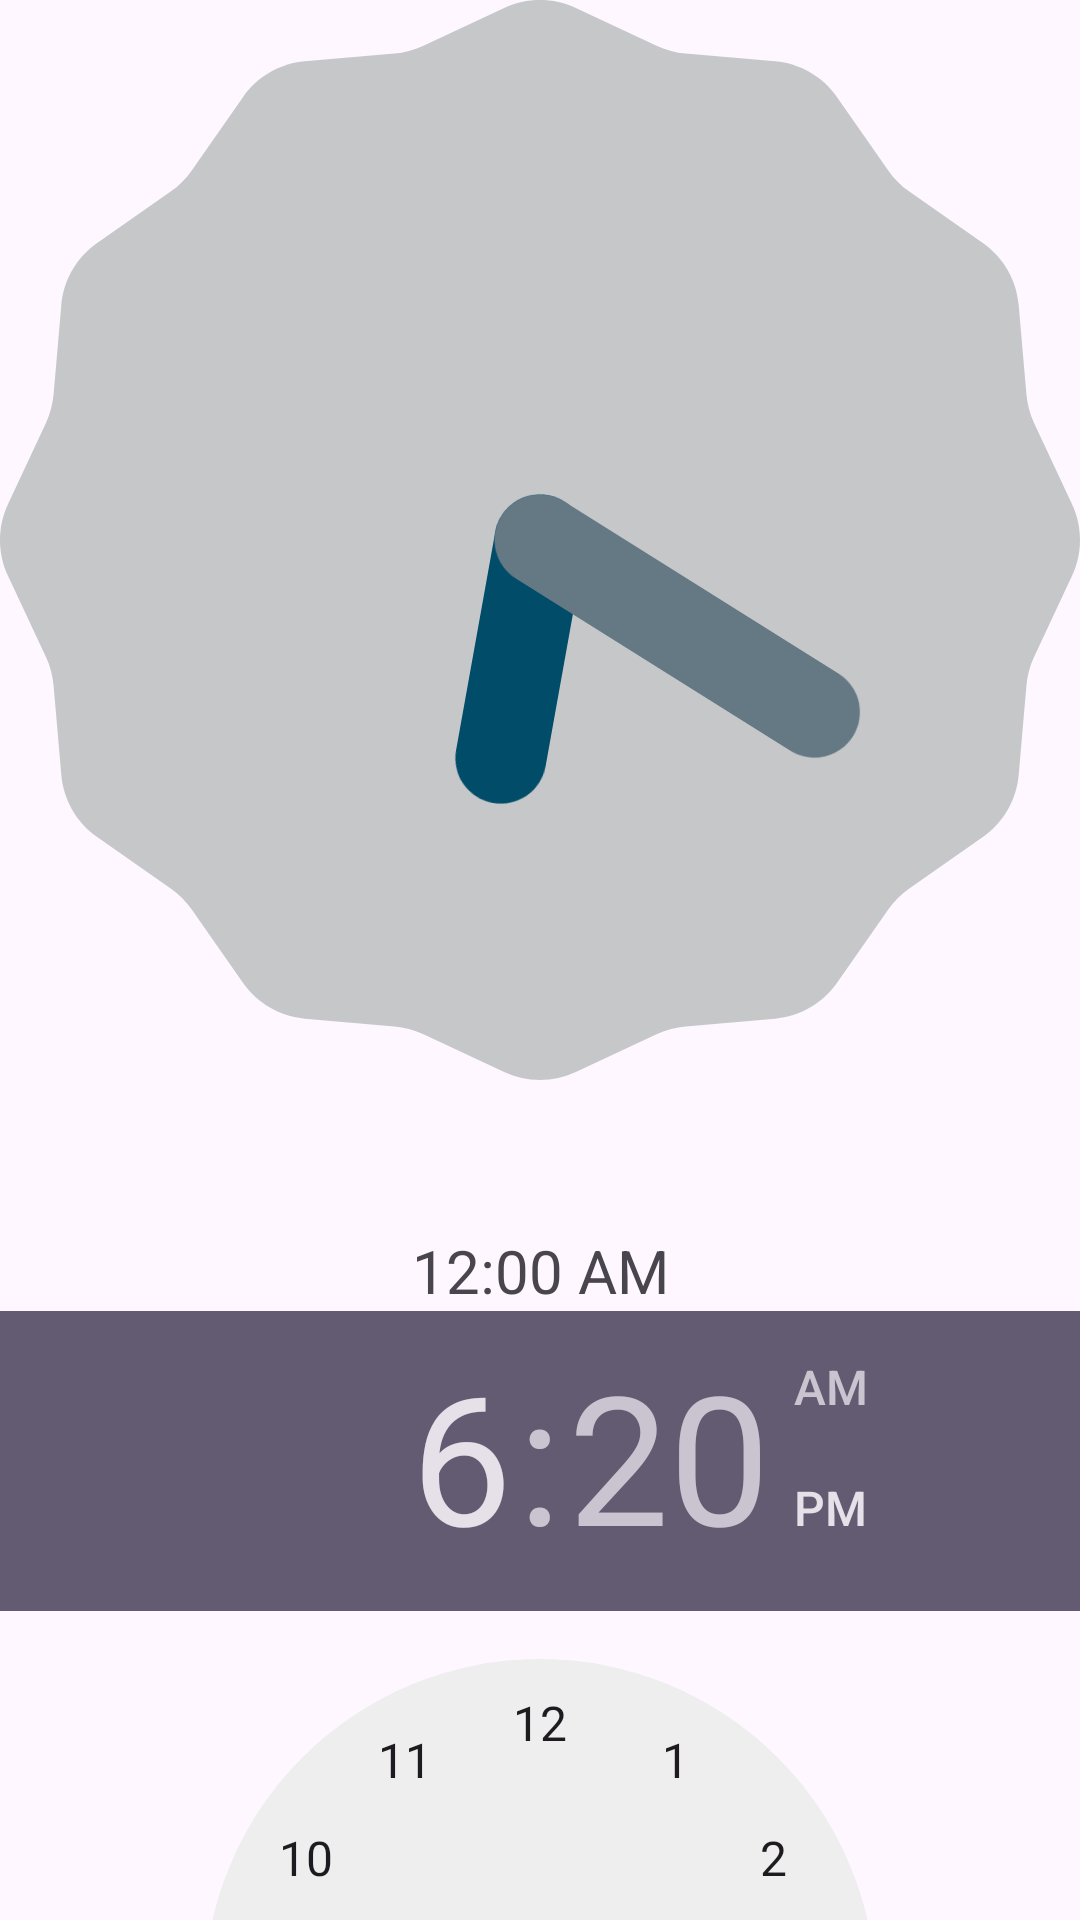

Write the Android layout XML for this screen, with the resource values it uses.
<!-- AndroidManifest.xml: application theme Theme.AdvencedWidgetTest -->
<!-- res/layout/activity_main.xml -->
<?xml version="1.0" encoding="utf-8"?>
<LinearLayout xmlns:android="http://schemas.android.com/apk/res/android"
    xmlns:app="http://schemas.android.com/apk/res-auto"
    xmlns:tools="http://schemas.android.com/tools"
    android:layout_width="match_parent"
    android:layout_height="match_parent"
    android:orientation="vertical"
    tools:context=".MainActivity">

    <AnalogClock
        android:layout_width="match_parent"
        android:layout_height="wrap_content" />

    <DigitalClock
        android:layout_width="match_parent"
        android:layout_height="wrap_content"
        android:gravity="center"
        android:textSize="20dp"
        android:layout_marginTop="50dp" />

    <TimePicker
        android:layout_width="match_parent"
        android:layout_height="wrap_content" />

</LinearLayout>
<!-- resources referenced by this layout -->
<resources>
  <style name="Theme.AdvencedWidgetTest" parent="Base.Theme.AdvencedWidgetTest" />
  <style name="Base.Theme.AdvencedWidgetTest" parent="Theme.Material3.DayNight.NoActionBar">
          
          
      </style>
</resources>
